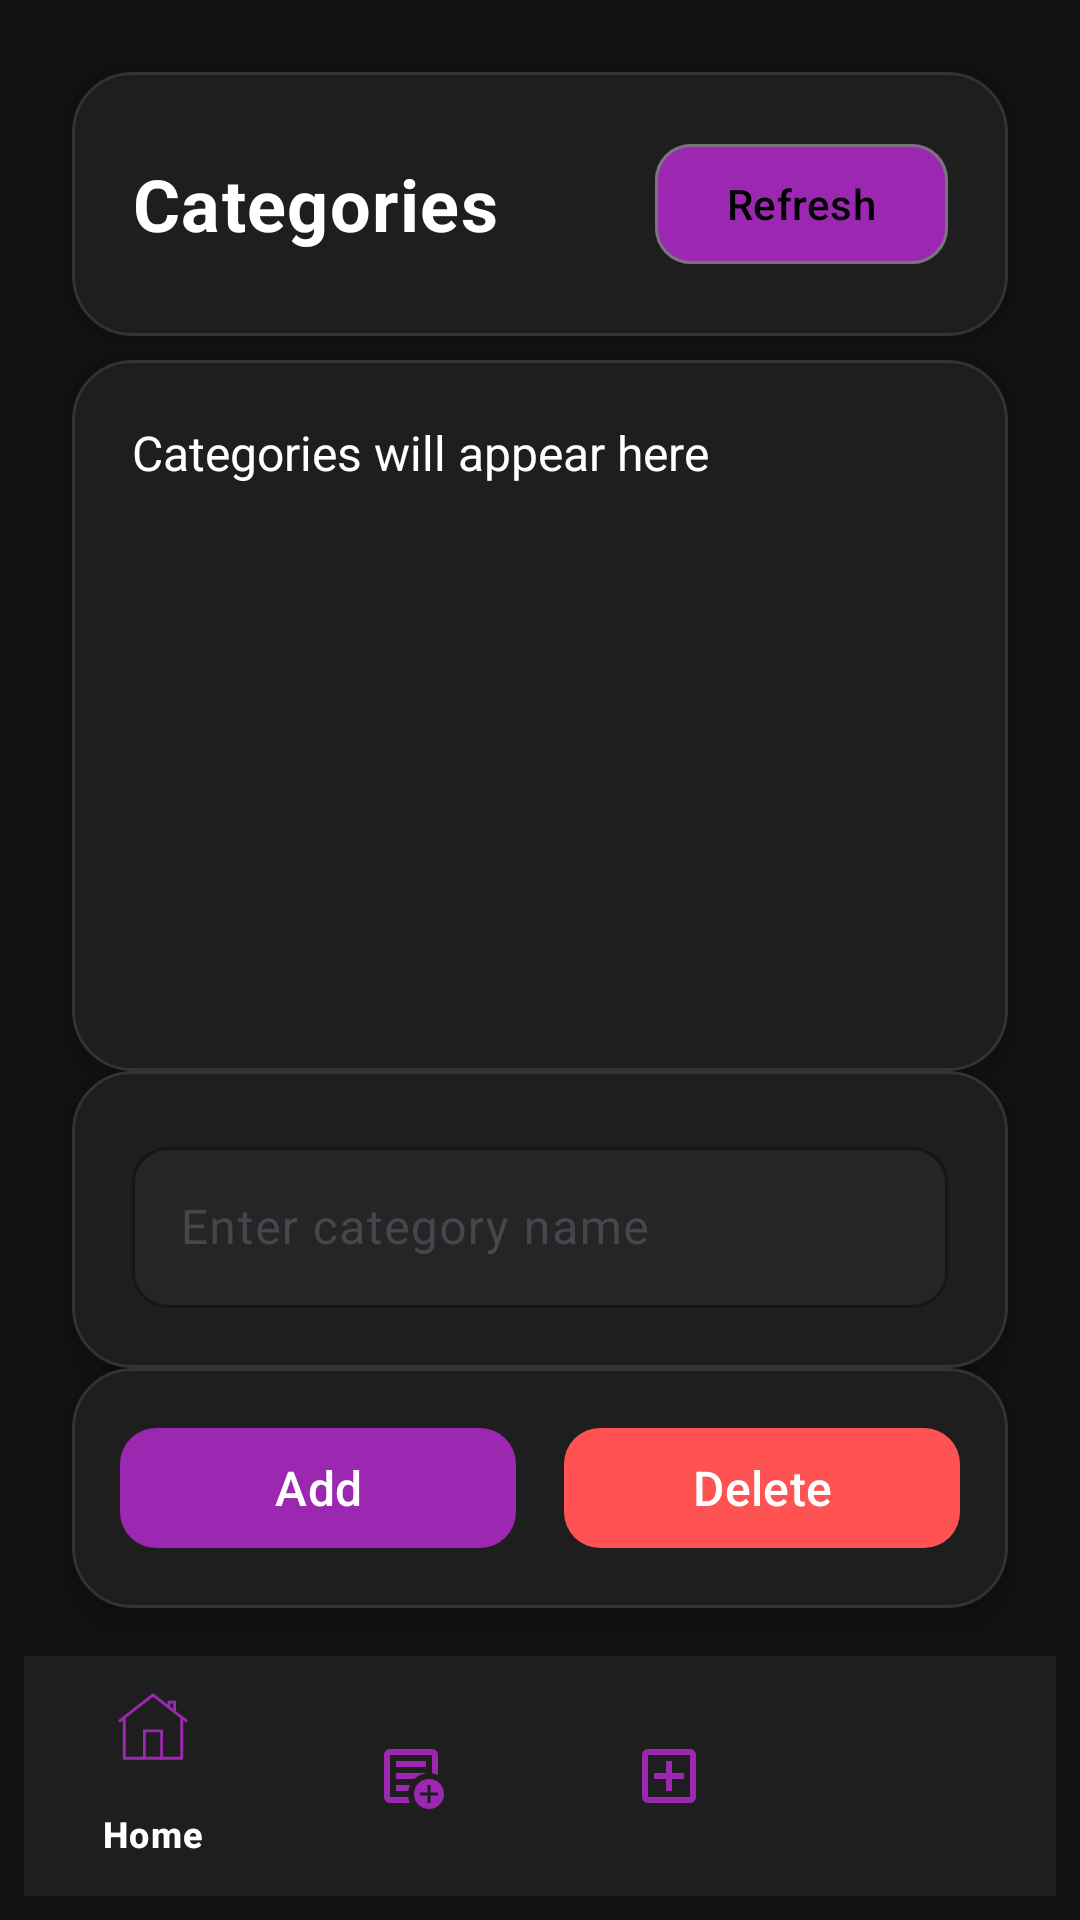

Write the Android layout XML for this screen, with the resource values it uses.
<!-- AndroidManifest.xml: application theme Theme.SpendifyApp -->
<!-- res/layout/activity_category.xml -->
<?xml version="1.0" encoding="utf-8"?>
<androidx.constraintlayout.widget.ConstraintLayout
    android:id="@+id/main"
    xmlns:android="http://schemas.android.com/apk/res/android"
    xmlns:app="http://schemas.android.com/apk/res-auto"
    xmlns:tools="http://schemas.android.com/tools"
    android:layout_width="match_parent"
    android:layout_height="match_parent"
    android:background="#121212"
    tools:context=".CategoryActivity"
    android:padding="8dp">

    
    <com.google.android.material.card.MaterialCardView
        android:id="@+id/headerCard"
        android:layout_width="0dp"
        android:layout_height="wrap_content"
        android:layout_margin="16dp"
        app:cardBackgroundColor="#1E1E1E"
        app:cardCornerRadius="20dp"
        app:cardElevation="8dp"
        app:strokeColor="#333333"
        app:strokeWidth="1dp"
        app:layout_constraintEnd_toEndOf="parent"
        app:layout_constraintStart_toStartOf="parent"
        app:layout_constraintTop_toTopOf="parent">

        <LinearLayout
            android:layout_width="match_parent"
            android:layout_height="wrap_content"
            android:orientation="horizontal"
            android:padding="20dp"
            android:gravity="center_vertical">

            <TextView
                android:layout_width="0dp"
                android:layout_height="wrap_content"
                android:layout_weight="1"
                android:text="Categories"
                android:textColor="#FFFFFF"
                android:textSize="24sp"
                android:textStyle="bold"
                android:letterSpacing="0.02"/>

            <com.google.android.material.button.MaterialButton
                android:id="@+id/buttonRefresh"
                style="@style/Widget.Material3.Button.OutlinedButton"
                android:layout_width="wrap_content"
                android:layout_height="48dp"
                android:text="Refresh"
                android:textColor="@color/black"
                app:backgroundTint="@color/material_purple_500"
                app:strokeWidth="1dp"
                app:cornerRadius="12dp"
                android:layout_marginStart="8dp"/>
        </LinearLayout>
    </com.google.android.material.card.MaterialCardView>

    
    <com.google.android.material.card.MaterialCardView
        android:layout_width="0dp"
        android:layout_height="0dp"
        android:layout_marginStart="16dp"
        android:layout_marginEnd="16dp"
        android:layout_marginTop="8dp"
        app:cardBackgroundColor="#1E1E1E"
        app:cardCornerRadius="20dp"
        app:cardElevation="8dp"
        app:strokeColor="#333333"
        app:strokeWidth="1dp"
        app:layout_constraintBottom_toTopOf="@+id/inputCard"
        app:layout_constraintEnd_toEndOf="parent"
        app:layout_constraintStart_toStartOf="parent"
        app:layout_constraintTop_toBottomOf="@+id/headerCard">

        <androidx.core.widget.NestedScrollView
            android:layout_width="match_parent"
            android:layout_height="match_parent"
            android:padding="20dp">

            <TextView
                android:id="@+id/textViewCategories"
                android:layout_width="match_parent"
                android:layout_height="wrap_content"
                android:text="Categories will appear here"
                android:textSize="16sp"
                android:textColor="#FFFFFF"
                android:lineSpacingMultiplier="1.2"/>
        </androidx.core.widget.NestedScrollView>
    </com.google.android.material.card.MaterialCardView>

    
    <com.google.android.material.card.MaterialCardView
        android:id="@+id/inputCard"
        android:layout_width="0dp"
        android:layout_height="wrap_content"
        android:layout_marginStart="16dp"
        android:layout_marginEnd="16dp"
        android:layout_marginTop="12dp"
        app:cardBackgroundColor="#1E1E1E"
        app:cardCornerRadius="20dp"
        app:cardElevation="8dp"
        app:strokeColor="#333333"
        app:strokeWidth="1dp"
        app:layout_constraintBottom_toTopOf="@+id/actionButtonsCard"
        app:layout_constraintEnd_toEndOf="parent"
        app:layout_constraintStart_toStartOf="parent">

        <androidx.constraintlayout.widget.ConstraintLayout
            android:layout_width="match_parent"
            android:layout_height="match_parent"
            android:padding="20dp">

            <com.google.android.material.textfield.TextInputLayout
                android:id="@+id/categoryInputLayout"
                style="@style/Widget.Material3.TextInputLayout.OutlinedBox"
                android:layout_width="match_parent"
                android:layout_height="wrap_content"
                app:boxBackgroundColor="#252525"
                app:boxCornerRadiusTopStart="12dp"
                app:boxCornerRadiusTopEnd="12dp"
                app:boxCornerRadiusBottomStart="12dp"
                app:boxCornerRadiusBottomEnd="12dp"
                app:boxStrokeColor="#4CAF50"
                app:boxStrokeWidth="1dp"
                app:boxStrokeWidthFocused="1.5dp"
                app:errorTextColor="#FF5252"
                app:hintTextColor="#AAAAAA"
                app:layout_constraintTop_toTopOf="parent">

                <com.google.android.material.textfield.TextInputEditText
                    android:id="@+id/editTextCategoryName"
                    android:layout_width="match_parent"
                    android:layout_height="wrap_content"
                    android:hint="Enter category name"
                    android:textColor="#FFFFFF"
                    android:textColorHint="#AAAAAA"
                    android:padding="16dp"
                    android:textSize="16sp"/>
            </com.google.android.material.textfield.TextInputLayout>
        </androidx.constraintlayout.widget.ConstraintLayout>
    </com.google.android.material.card.MaterialCardView>

    
    <com.google.android.material.card.MaterialCardView
        android:id="@+id/actionButtonsCard"
        android:layout_width="0dp"
        android:layout_height="wrap_content"
        android:layout_marginStart="16dp"
        android:layout_marginEnd="16dp"
        android:layout_marginTop="12dp"
        android:layout_marginBottom="16dp"
        app:cardBackgroundColor="#1E1E1E"
        app:cardCornerRadius="20dp"
        app:cardElevation="8dp"
        app:strokeColor="#333333"
        app:strokeWidth="1dp"
        app:layout_constraintBottom_toTopOf="@+id/bottomNavigationView"
        app:layout_constraintEnd_toEndOf="parent"
        app:layout_constraintStart_toStartOf="parent">

        <LinearLayout
            android:layout_width="match_parent"
            android:layout_height="wrap_content"
            android:orientation="horizontal"
            android:padding="16dp">

            <com.google.android.material.button.MaterialButton
                android:id="@+id/buttonAddCategory"
                style="@style/Widget.Material3.Button"
                android:layout_width="0dp"
                android:layout_height="48dp"
                android:layout_weight="1"
                android:text="Add"
                android:textSize="16sp"
                app:backgroundTint="@color/material_purple_500"
                app:cornerRadius="12dp"
                android:layout_marginEnd="8dp"/>

            <com.google.android.material.button.MaterialButton
                android:id="@+id/buttonDeleteCategory"
                style="@style/Widget.Material3.Button"
                android:layout_width="0dp"
                android:layout_height="48dp"
                android:layout_weight="1"
                android:text="Delete"
                android:textSize="16sp"
                app:backgroundTint="#FF5252"
                app:cornerRadius="12dp"
                android:layout_marginStart="8dp"/>
        </LinearLayout>
    </com.google.android.material.card.MaterialCardView>

    
    <com.google.android.material.bottomnavigation.BottomNavigationView
        android:id="@+id/bottomNavigationView"
        android:layout_width="match_parent"
        android:layout_height="wrap_content"
        android:background="#1E1E1E"
        app:itemIconTint="@color/material_purple_500"
        app:itemTextColor="@color/white"
        app:labelVisibilityMode="selected"
        app:layout_constraintBottom_toBottomOf="parent"
        app:layout_constraintEnd_toEndOf="parent"
        app:layout_constraintStart_toStartOf="parent"
        app:menu="@menu/bottom_nav">
    </com.google.android.material.bottomnavigation.BottomNavigationView>

</androidx.constraintlayout.widget.ConstraintLayout>
<!-- resources referenced by this layout -->
<resources>
  <color name="black">#FF000000</color>
  <color name="material_purple_500">#9C27B0</color>
  <color name="white">#FFFFFFFF</color>
  <style name="Theme.SpendifyApp" parent="Base.Theme.SpendifyApp" />
  <style name="Base.Theme.SpendifyApp" parent="Theme.Material3.DayNight.NoActionBar">
          
          
      </style>
</resources>
